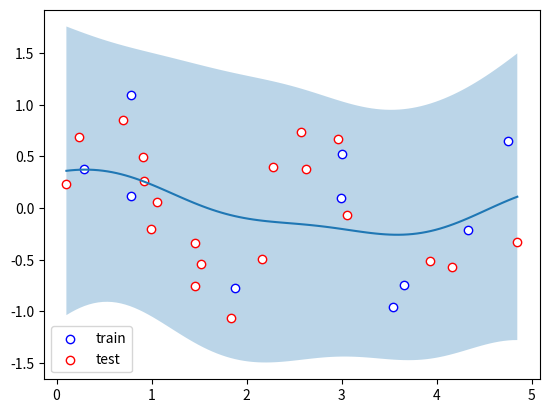
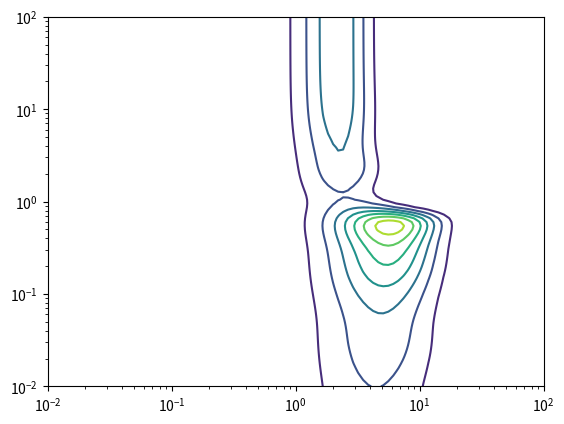
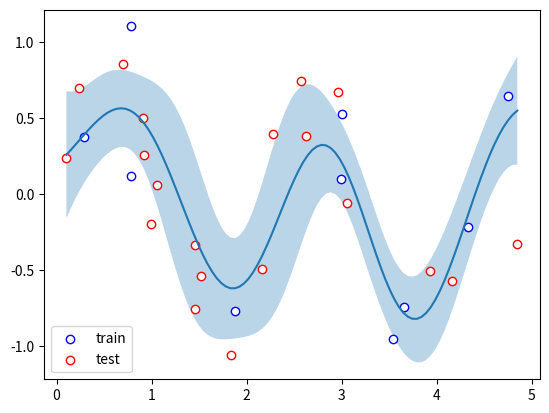

The matplotlib source for these figures, in order:
import numpy as np
from scipy.stats import multivariate_normal as mvn, norm
from itertools import product
import matplotlib.pyplot as plt

rng = np.random.RandomState(42)
X = rng.uniform(0, 5, 30)[:,None]
y = 0.5 * np.sin(3*X[:,0]) + rng.normal(0, 0.4, X.shape[0])

X_train, y_train = X[:10], y[:10]
X_test, y_test = X[10:], y[10:]

def RBFKernel(X1, X2, sigma): # Assume c=1
    pdist = (X1[...,None,:] - X2[None])**2
    return np.exp(-0.5*pdist.sum(-1)/sigma**2)

def log_marginal_likelihood(X, y, sigma, beta):
    ## fill in this part ##
    Sigma = RBFKernel(X, X, sigma) + 1./beta * np.eye(X.shape[0])
    mu = np.zeros(X.shape[0])
    return mvn.logpdf(y, mean=mu, cov=Sigma)

def predict(X_train, y_train, sigma, beta, X_test):
    k = RBFKernel(X_test, X_train, sigma)
    iK = np.linalg.inv(RBFKernel(X_train, X_train, sigma) + 1./beta * np.eye(X_train.shape[0]))
    ## fill in this part ##
    mu = np.dot(np.dot(k, iK), y_train)
    k1 = np.diag(RBFKernel(X_test, X_test, sigma)) # make diagonal matrix 
    sigma = k1 - np.diag(np.dot(np.dot(k, iK), k.T)) + 1./beta
    return mu, sigma

def pred_ll(y_test, mu, sigma):
    return norm.logpdf(y_test, loc=mu, scale=sigma).mean()

plt.figure('prediction with random parameters')
X_ = np.linspace(X.min(), X.max(), 100)[...,None]
mu, sigma = predict(X_train, y_train, 1.0, 1.0, X_)
plt.fill_between(X_[:,0], mu-sigma, mu+sigma, alpha=0.3)
plt.plot(X_[:,0], mu)
plt.scatter(X_train[:,0], y_train, edgecolor='b', facecolor='white', label='train')
plt.scatter(X_test[:,0], y_test, edgecolor='r', facecolor='white', label='test')
plt.legend()
mu, sigma = predict(X_train, y_train, 1.0, 1.0, X_test)
print('Pred ll %.4f' % pred_ll(y_test, mu, sigma))

sigma_list = np.logspace(-2, 2, 100)
beta_list = np.logspace(-2, 2, 100)

best_sigma, best_beta = 0, 0
best_lm = -np.inf
lms = []
for sigma, beta in product(sigma_list, beta_list):
    ## fill in this part ##
    lm = log_marginal_likelihood(X_train, y_train, sigma, beta)
    lms.append(lm)
    if lm > best_lm:
        ## fill in this part ##
        best_lm = lm
        best_sigma = sigma
        best_beta = beta

AB = np.array(list(product(sigma_list, beta_list)))
plt.figure('sigma, beta vs log-marginal likelihood')
plt.contour(sigma_list, beta_list, np.array(np.exp(lms)).reshape(100, 100))
plt.xscale('log')
plt.yscale('log')

print('best (sigma, beta): %.4f, %.4f' % (best_sigma, best_beta))
print('best log-marginal likelihood: %.4f' % (best_lm))

plt.figure('prediction with tuned parameters')
X_ = np.linspace(X.min(), X.max(), 100)[...,None]
mu, sigma = predict(X_train, y_train, best_sigma, best_beta, X_)
plt.fill_between(X_[:,0], mu-sigma, mu+sigma, alpha=0.3)
plt.plot(X_[:,0], mu)
plt.scatter(X_train[:,0], y_train, edgecolor='b', facecolor='white', label='train')
plt.scatter(X_test[:,0], y_test, edgecolor='r', facecolor='white', label='test')
plt.legend()
mu, sigma = predict(X_train, y_train, best_sigma, best_beta, X_test)
print('Pred ll %.4f' % pred_ll(y_test, mu, sigma))

plt.show()
